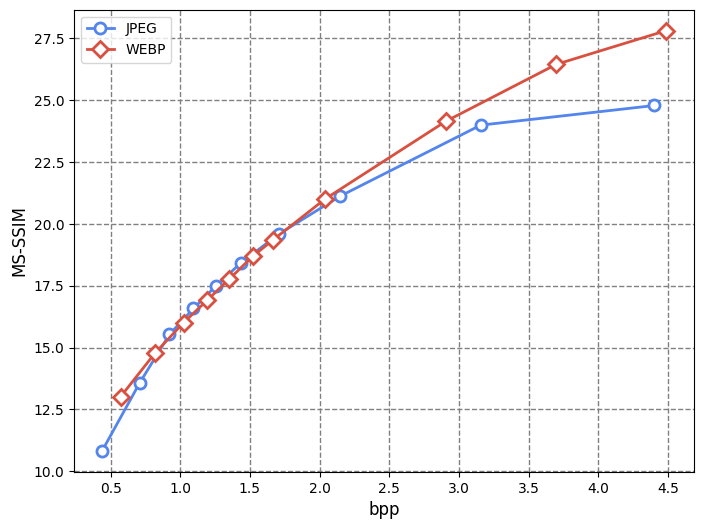

Here is the Python script that generated this plot:
# -*- coding:utf-8 -*-
from matplotlib.pylab import *
import numpy as np
import scipy.io as sio
import matplotlib as mpl
import matplotlib.ticker as ticker

# 全局参数设置
plt.rc('text', usetex=True)
plt.rc('font', family='serif')
matplotlib.rcParams['font.serif'] = ['Times New Roman']
# plt.rc('xtick', labelsize='x-small')
# plt.rc('ytick', labelsize='x-small')
csfont = {'fontname': 'Comic Sans MS'}
hfont = {'fontname': 'Helvetica'}
tfont = {'fontname': 'Times New Roman'}
color_arr = np.array([[83, 133, 236], [216, 80, 64], [77, 175, 74], [
                     152, 78, 163], [255, 127, 0], [27, 158, 119]])
color_arr = color_arr * 1.0 / 255
color_arr = color_arr.tolist()
hatches = ['///', '+++', 'xxx', '\\\\\\', '---', 'xxx']
params = {
    'axes.labelsize': 8,
    'legend.fontsize': 10,
    'xtick.labelsize': 10,
    'ytick.labelsize': 10,
    'text.usetex': False,
    'axes.labelsize': 12,
    'figure.figsize': [4.5, 3]
}
rcParams.update(params)


# data
webp_bpp = [0.5716959635416666, 0.8172607421875, 1.0247395833333333, 1.1917724609375, 1.3519694010416667,
            1.5189615885416667, 1.6651204427083333, 2.0400390625, 2.9042154947916665, 3.6994222005208335, 4.484781901041667]
jpeg_bpp = [0.4399617513020833, 0.70916748046875, 0.92279052734375, 1.0948689778645833, 1.2577921549479167,
            1.4360758463541667, 1.7090250651041667, 2.1482340494791665, 3.1559244791666665, 4.403177897135417]
webp_msssim = [0.9500408924076179, 0.966619007499018, 0.9749447649031916, 0.9796008752047053, 0.9832732525636337,
               0.9864496400303047, 0.9883668507304344, 0.9920620427367572, 0.9961394680113633, 0.9977296365667093, 0.9983388591034071]
jpeg_msssim = [0.9174701424096905, 0.9561016178436144, 0.9720340111662615, 0.9780115806283137, 0.982222849569216,
               0.985614579186816, 0.989011731991468, 0.9922698461363977, 0.9960029045105953, 0.9966704802525437]

webp_msssim = list(-10*np.log10(np.ones(11)-webp_msssim))
jpeg_msssim = list(-10*np.log10(np.ones(10)-jpeg_msssim))
# draw
_, ax = plt.subplots(1, 1, figsize=(8, 6))
ax.xaxis.grid(True, linestyle='--', color='gray', lw=1.)
ax.yaxis.grid(True, linestyle='--', color='gray', lw=1.)
l1 = ax.plot(jpeg_bpp, jpeg_msssim,
             color=color_arr[0], marker='o', markersize=8, markerfacecolor='white', markeredgewidth=2, linewidth=2, label='JPEG')
l2 = ax.plot(webp_bpp, webp_msssim,
             color=color_arr[1], marker='D', markersize=8, markerfacecolor='white', markeredgewidth=2, linewidth=2, label='WEBP')

ax.set_xlabel('bpp')
ax.set_ylabel('MS-SSIM')

ax.legend()
plt.savefig('exp1_msssim.png')
